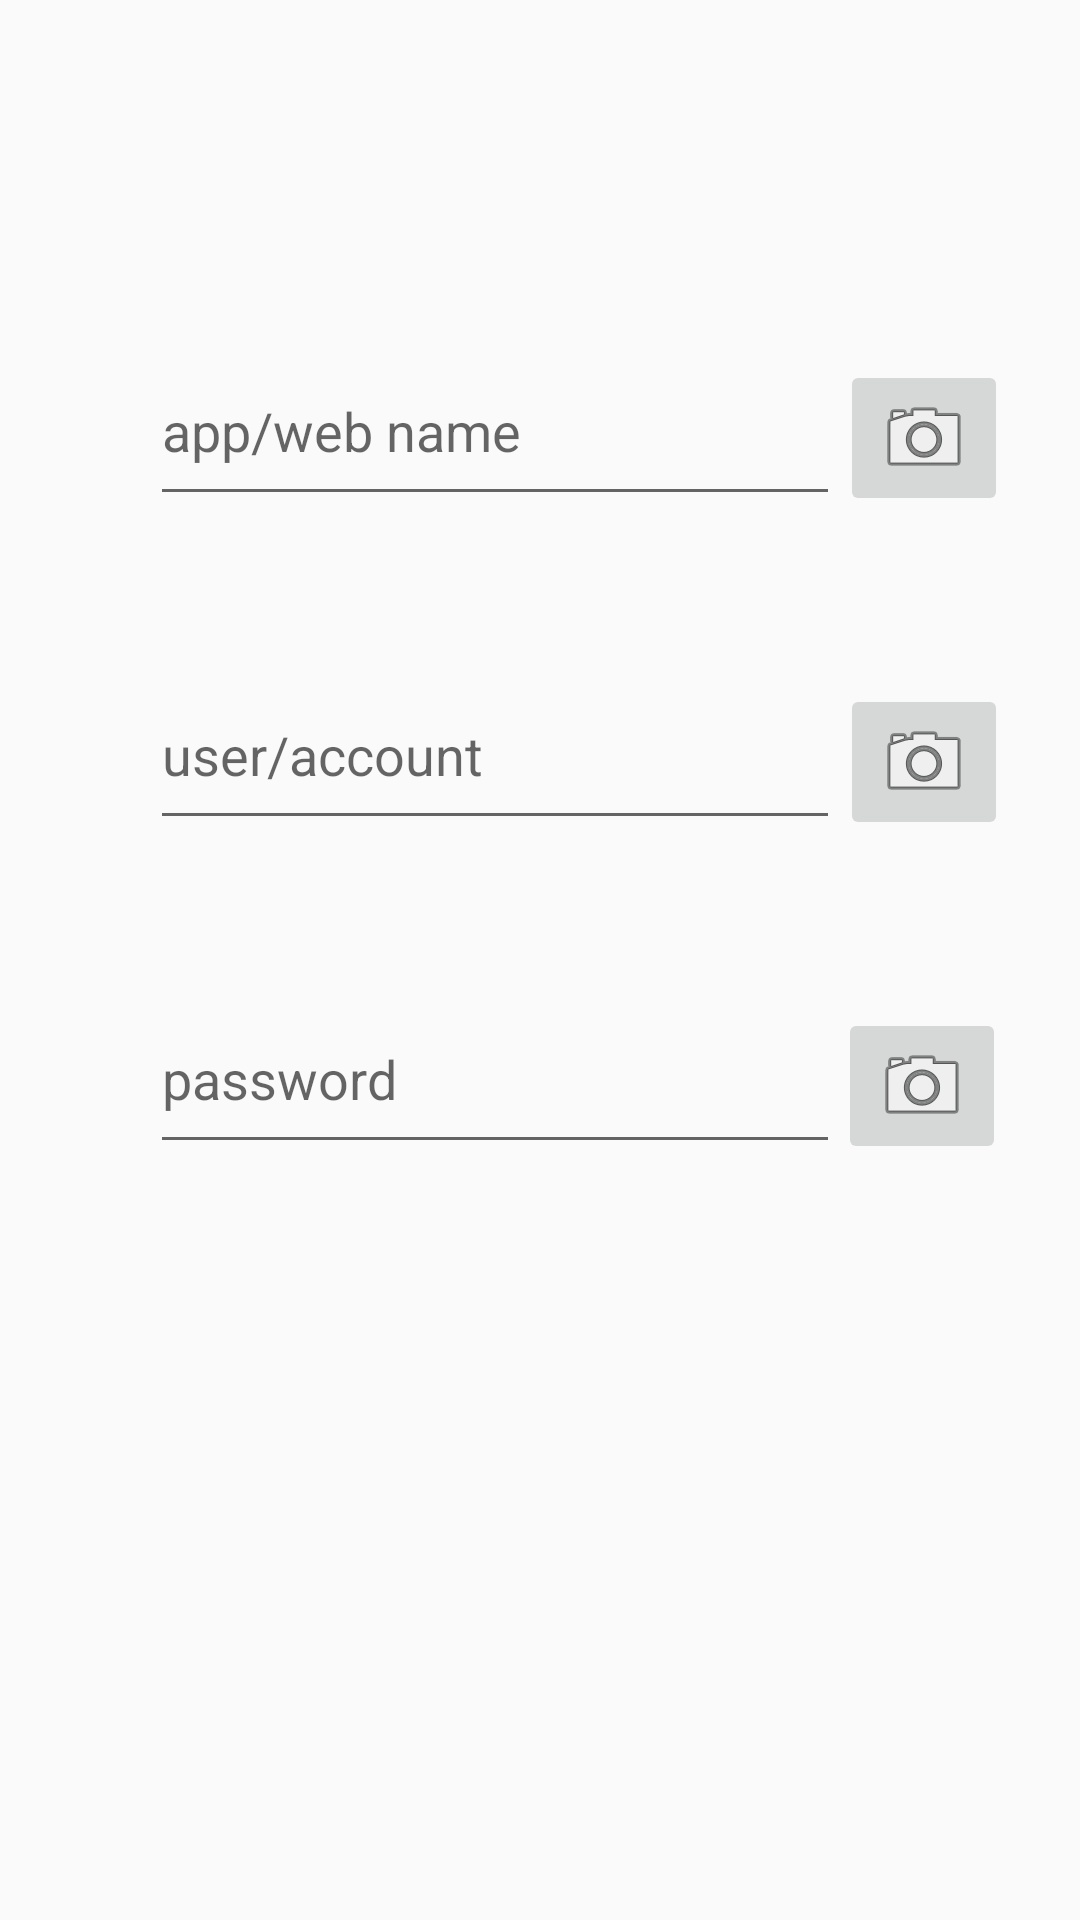

Write the Android layout XML for this screen, with the resource values it uses.
<!-- AndroidManifest.xml: application theme Theme.EasyPass -->
<!-- res/layout/fragment_add_new.xml -->
<?xml version="1.0" encoding="utf-8"?>
<androidx.constraintlayout.widget.ConstraintLayout xmlns:android="http://schemas.android.com/apk/res/android"
    xmlns:app="http://schemas.android.com/apk/res-auto"
    xmlns:tools="http://schemas.android.com/tools"
    android:layout_width="match_parent"
    android:layout_height="match_parent"
    android:contentDescription="@string/add_frag_desc"
    tools:context=".fragments.AddNewFragment">

    <EditText
        android:id="@+id/edit_text_app"
        android:layout_width="match_parent"
        android:layout_height="@dimen/height_input"
        android:layout_marginStart="50dp"
        android:layout_marginTop="112dp"
        android:layout_marginEnd="80dp"
        android:ems="10"
        android:hint="@string/inp_app_web"
        android:inputType="textAutoComplete"
        android:autofillHints="name"
        app:layout_constraintEnd_toEndOf="parent"
        app:layout_constraintHorizontal_bias="0.358"
        app:layout_constraintStart_toStartOf="parent"
        app:layout_constraintTop_toTopOf="parent" />

    <EditText
        android:autofillHints="username"
        android:id="@+id/edit_text_acc"
        android:layout_width="match_parent"
        android:layout_height="@dimen/height_input"
        android:layout_marginStart="50dp"
        android:layout_marginTop="48dp"
        android:layout_marginEnd="80dp"
        android:ems="10"
        android:hint="@string/inp_user_account"
        android:inputType="textNoSuggestions"
        app:layout_constraintEnd_toEndOf="parent"
        app:layout_constraintHorizontal_bias="0.358"
        app:layout_constraintStart_toStartOf="parent"
        app:layout_constraintTop_toBottomOf="@+id/edit_text_app" />

    <EditText
        android:autofillHints="password"
        android:id="@+id/edit_text_pass"
        android:layout_width="match_parent"
        android:layout_height="@dimen/height_input"
        android:layout_marginStart="50dp"
        android:layout_marginTop="48dp"
        android:layout_marginEnd="80dp"
        android:ems="10"
        android:hint="@string/inp_password"
        android:inputType="textVisiblePassword"
        app:layout_constraintEnd_toEndOf="parent"
        app:layout_constraintHorizontal_bias="0.358"
        app:layout_constraintStart_toStartOf="parent"
        app:layout_constraintTop_toBottomOf="@+id/edit_text_acc" />

    <Button
        android:id="@+id/submit"
        android:layout_width="wrap_content"
        android:layout_height="wrap_content"
        android:layout_marginTop="144dp"
        android:layout_marginBottom="154dp"
        android:text="@string/btn_add_new_password"
        app:circularflow_defaultRadius="5dp"
        app:layout_constraintBottom_toBottomOf="parent"
        app:layout_constraintEnd_toEndOf="parent"
        app:layout_constraintHorizontal_bias="0.498"
        app:layout_constraintStart_toStartOf="parent"
        app:layout_constraintTop_toBottomOf="@+id/edit_text_pass" />

    <ImageButton
        android:id="@+id/app_cam"
        android:layout_width="wrap_content"
        android:layout_height="wrap_content"
        android:layout_marginTop="120dp"
        android:layout_marginEnd="40dp"
        android:contentDescription="@+id/btn_img_cam"
        android:src="@android:drawable/ic_menu_camera"
        app:layout_constraintEnd_toEndOf="parent"
        app:layout_constraintHorizontal_bias="0.0"
        app:layout_constraintStart_toEndOf="@+id/edit_text_app"
        app:layout_constraintTop_toTopOf="parent" />

    <ImageButton
        android:id="@+id/acc_cam"
        android:layout_width="wrap_content"
        android:layout_height="wrap_content"
        android:layout_marginTop="56dp"
        android:layout_marginEnd="50dp"
        android:contentDescription="@+id/btn_img_cam"
        android:src="@android:drawable/ic_menu_camera"
        app:layout_constraintEnd_toEndOf="parent"
        app:layout_constraintHorizontal_bias="0.0"
        app:layout_constraintStart_toEndOf="@+id/edit_text_acc"
        app:layout_constraintTop_toBottomOf="@+id/app_cam" />

    <ImageButton
        android:id="@+id/pass_cam"
        android:layout_width="wrap_content"
        android:layout_height="wrap_content"
        android:layout_marginTop="56dp"
        android:layout_marginEnd="50dp"

        android:contentDescription="@+id/btn_img_cam"
        android:src="@android:drawable/ic_menu_camera"
        app:layout_constraintEnd_toEndOf="parent"
        app:layout_constraintHorizontal_bias="0.034"
        app:layout_constraintStart_toEndOf="@+id/edit_text_pass"
        app:layout_constraintTop_toBottomOf="@+id/acc_cam" />


</androidx.constraintlayout.widget.ConstraintLayout>
<!-- resources referenced by this layout -->
<resources>
  <dimen name="height_input">60dp</dimen>
  <string name="add_frag_desc">Screen to add new password.</string>
  <string name="btn_add_new_password">Add new Password</string>
  <string name="inp_app_web">app/web name</string>
  <string name="inp_password">password</string>
  <string name="inp_user_account">user/account</string>
  <style name="Theme.EasyPass" parent="Theme.AppCompat.Light">
          
          <item name="colorPrimary">@color/day_primary</item>
          <item name="colorPrimaryVariant">@color/purple_700</item>
          <item name="colorOnPrimary">#076700</item>
          <item name="colorAccent">@color/day_primary</item>
          <item name="colorPrimaryDark">#E4E4E4</item>
          
          <item name="colorSecondary">@color/teal_200</item>
          <item name="colorSecondaryVariant">@color/black</item>
          <item name="colorOnSecondary">@color/purple_200</item>
          
          <item name="android:statusBarColor">@color/day_primary</item>
          
          <item name="bottomNavigationStyle">@style/bottom_navigation_day</item>
          <item name="android:navigationBarColor">@color/cardview_light_background</item>
          <item name="android:textViewStyle">@style/text_view_day</item>
          <item name="android:buttonStyle">@style/button_day</item>
      </style>
  <color name="day_primary">#18FF6C</color>
  <color name="purple_700">#FF3700B3</color>
  <color name="teal_200">#FF03DAC5</color>
  <color name="black">#FF000000</color>
  <color name="purple_200">#FFBB86FC</color>
  <style name="bottom_navigation_day">
          <item name="android:background">@color/cardview_light_background</item>
          <item name="android:color">@color/day_primary</item>
      </style>
  <style name="text_view_day" parent="Widget.AppCompat.TextView">
          <item name="android:textColor">#005E04</item>
      </style>
  <style name="button_day" parent="Widget.AppCompat.Button">
          <item name="android:background">@drawable/button_design_day</item>
          <item name="android:textColor">@color/black</item>
          <item name="android:paddingLeft">20dp</item>
          <item name="android:paddingRight">20dp</item>
      </style>
  <!-- drawable button_design_day (drawable) -->
  <?xml version="1.0" encoding="utf-8"?>
  <shape xmlns:android="http://schemas.android.com/apk/res/android"
      android:shape="rectangle">
      <corners
          android:radius="40dp"/>
      <solid
          android:color="@color/day_primary"
          />
  
  </shape>
</resources>
